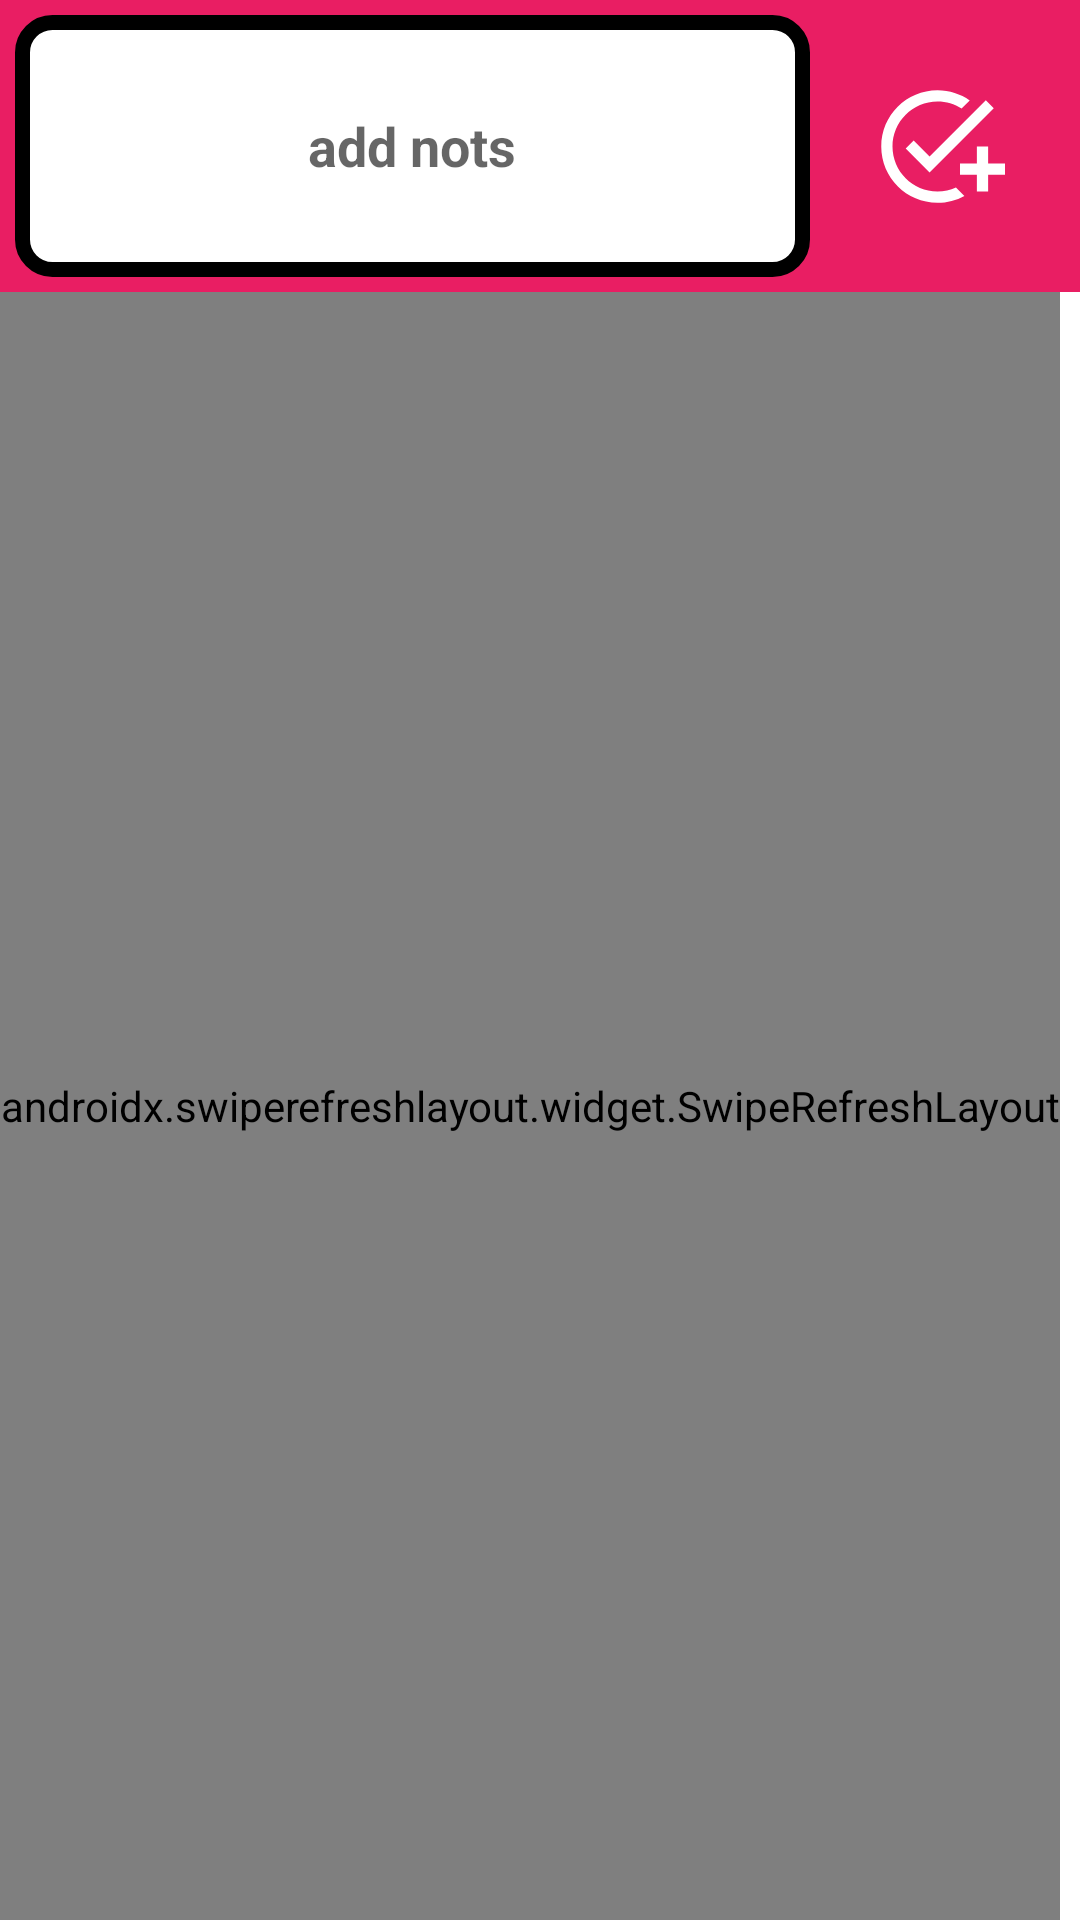

The Android layout XML behind this screen, and the referenced resources:
<!-- AndroidManifest.xml: application theme Theme.TheFuture -->
<!-- res/layout/activity_add_nots.xml -->
<?xml version="1.0" encoding="utf-8"?>
<LinearLayout xmlns:android="http://schemas.android.com/apk/res/android"
    xmlns:app="http://schemas.android.com/apk/res-auto"
    xmlns:tools="http://schemas.android.com/tools"
    android:layout_width="match_parent"
    android:layout_height="match_parent"
    android:orientation="vertical"
    tools:context=".AddNotesActivity">

    <LinearLayout
        android:layout_width="match_parent"
        android:layout_height="wrap_content"
        android:background="#E91E63">
        <EditText
            android:id="@+id/edtAddNots"
            android:layout_width="match_parent"
            android:layout_height="wrap_content"
            android:hint="@string/add_nots"
            android:paddingStart="20dp"
            android:paddingEnd="20dp"
            android:lines="4"
            android:drawablePadding="20dp"
            android:layout_margin="5dp"
            android:background="@drawable/corner"
            android:gravity="center"
            android:layout_weight="3"
            android:textColor="@color/black"

            android:textStyle="bold" />
        <ImageView
            android:id="@+id/SaveNots"
            android:layout_width="75dp"
            android:layout_height="50dp"
            android:paddingStart="10dp"
            android:paddingRight="20dp"
            android:layout_margin="5dp"
            android:layout_gravity="center"
            android:src="@drawable/ic_add_task"
            />
    </LinearLayout>
    <androidx.swiperefreshlayout.widget.SwipeRefreshLayout
        android:id="@+id/SwiperefreshLayout"
        android:layout_width="wrap_content"
        android:layout_height="match_parent"
        android:background="#2ADCB6B6">
        <androidx.recyclerview.widget.RecyclerView
            android:id="@+id/rcnots"
            android:layout_width="match_parent"
            android:layout_height="match_parent"
            android:layout_margin="10dp"/>
    </androidx.swiperefreshlayout.widget.SwipeRefreshLayout>


</LinearLayout>
<!-- resources referenced by this layout -->
<resources>
  <color name="black">#FF000000</color>
  <!-- drawable corner (drawable-v24) -->
  <?xml version="1.0" encoding="utf-8"?>
  <shape xmlns:android="http://schemas.android.com/apk/res/android"
      android:shape="rectangle" android:padding="2dp">
  
      <solid android:color="@color/white"/>
      <stroke
          android:width="5dp"
          android:color="@color/black" />
      <corners
          android:bottomRightRadius="10dp"
          android:bottomLeftRadius="10dp"
          android:topLeftRadius="10dp"
          android:topRightRadius="10dp" />
  </shape>
  <!-- drawable ic_add_task (drawable) -->
  <vector android:height="35dp" android:tint="@color/white"
      android:viewportHeight="24" android:viewportWidth="24"
      android:width="35dp" xmlns:android="http://schemas.android.com/apk/res/android">
    <path android:fillColor="@android:color/white" android:pathData="M22,5.18L10.59,16.6l-4.24,-4.24l1.41,-1.41l2.83,2.83l10,-10L22,5.18zM12,20c-4.41,0 -8,-3.59 -8,-8s3.59,-8 8,-8c1.57,0 3.04,0.46 4.28,1.25l1.45,-1.45C16.1,2.67 14.13,2 12,2C6.48,2 2,6.48 2,12s4.48,10 10,10c1.73,0 3.36,-0.44 4.78,-1.22l-1.5,-1.5C14.28,19.74 13.17,20 12,20zM19,15h-3v2h3v3h2v-3h3v-2h-3v-3h-2V15z"/>
  </vector>
  <string name="add_nots">add nots</string>
  <style name="Theme.TheFuture" parent="Theme.MaterialComponents.Light.NoActionBar">
          <item name="android:windowIsTranslucent">true</item>
  
          
          <item name="android:timePickerStyle">@style/MyTimePickerLight</item>
          <item name="colorPrimary">@color/blue</item>
          <item name="colorPrimaryVariant">@color/blue</item>
          <item name="colorOnPrimary">@color/white</item>
          
          <item name="colorSecondary">@color/teal_200</item>
          <item name="colorSecondaryVariant">@color/teal_700</item>
          <item name="colorOnSecondary">@color/black</item>
          
          <item name="android:statusBarColor" tools:targetApi="l">?attr/colorPrimaryVariant</item>
          
      </style>
  <color name="white">#FFFFFFFF</color>
  <style name="MyTimePickerLight" parent="android:Widget.Material.Light.TimePicker">
          <item name="android:headerBackground">#959595</item>
  
          <item name="android:numbersSelectorColor">#D50000</item>
  
  
      </style>
              @style/SpinKitView
      @style/SpinKitView.Circle
      @style/SpinKitView.Large
      @style/SpinKitView.Small
      @style/SpinKitView.Small.DoubleBounce
  <color name="blue">#001DBD</color>
  <color name="teal_200">#FF03DAC5</color>
  <color name="teal_700">#FF018786</color>
</resources>
